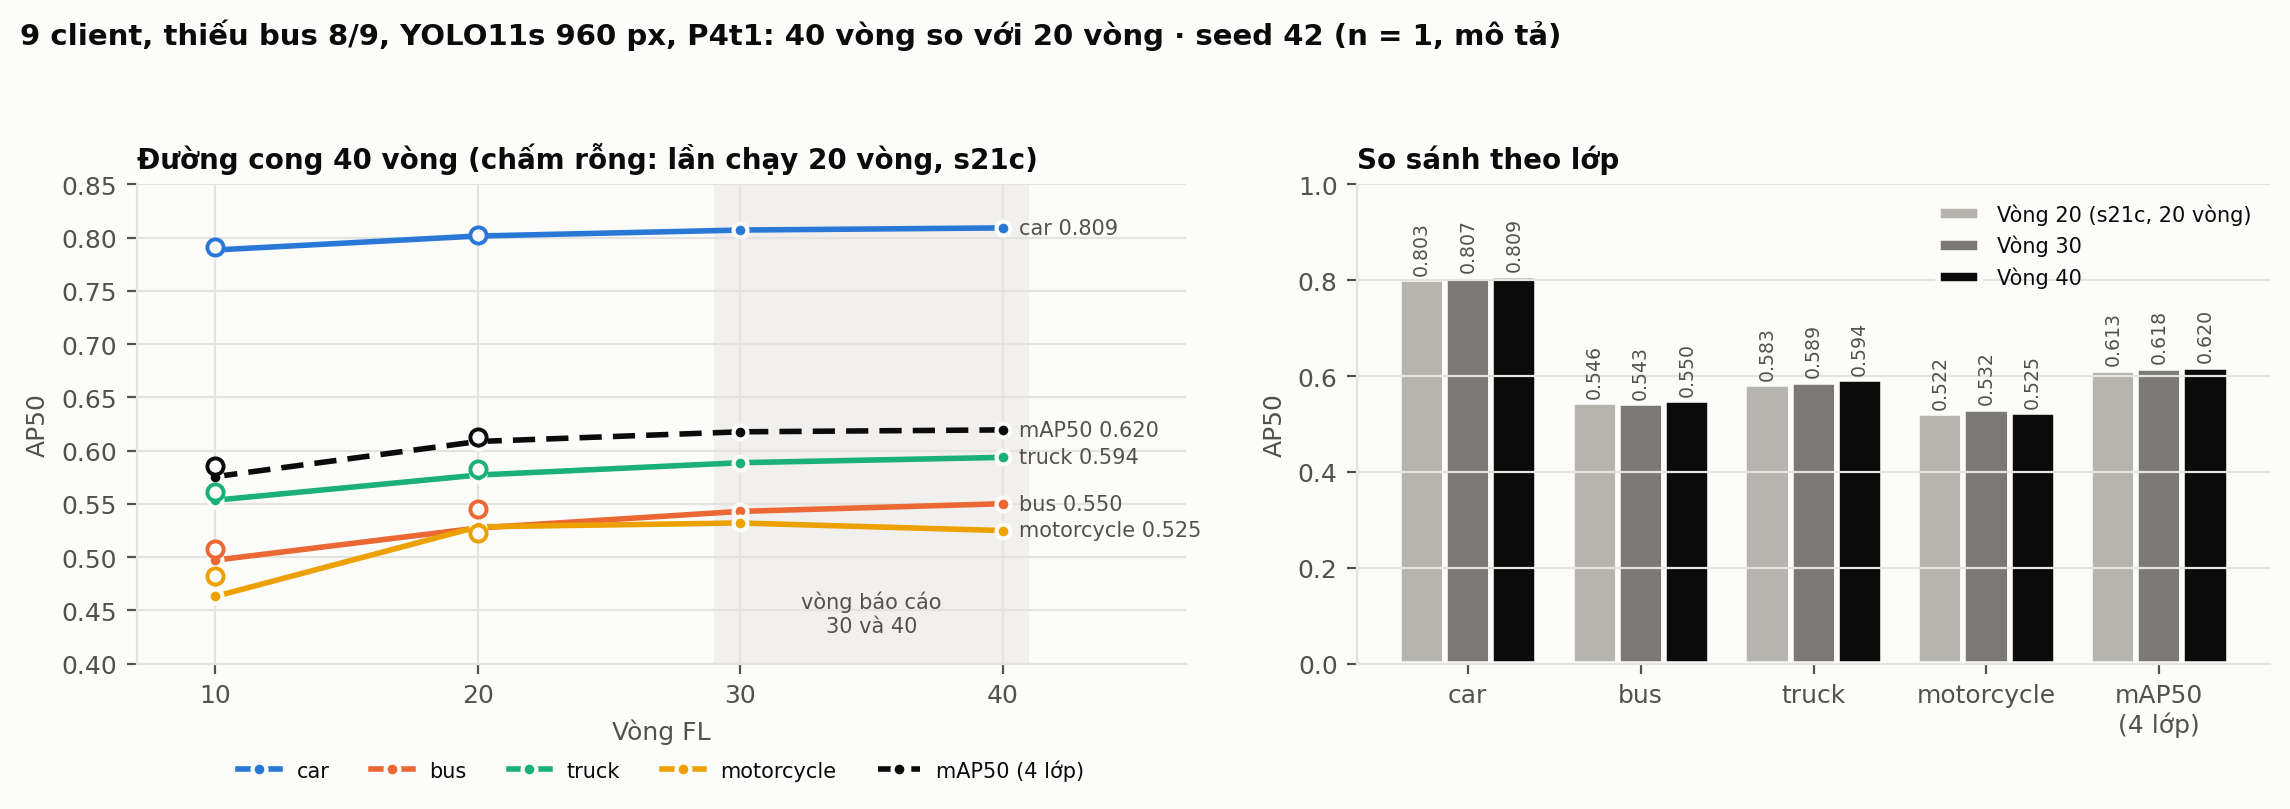

The data file committed next to this chart (first rows):
run, round, AP50_car, AP50_bus, AP50_truck, AP50_motorcycle, mAP50
run_40r, 10, 0.7884, 0.4972, 0.5535, 0.4632, 0.5756
run_40r, 20, 0.8015, 0.5274, 0.5771, 0.5285, 0.6086
run_40r, 30, 0.8071, 0.5430, 0.5887, 0.5321, 0.6177
run_40r, 40, 0.8091, 0.5502, 0.5937, 0.5250, 0.6195
run_20r_s21c, 10, 0.7913, 0.5075, 0.5614, 0.4826, 0.5857
run_20r_s21c, 20, 0.8026, 0.5456, 0.5828, 0.5223, 0.6133
